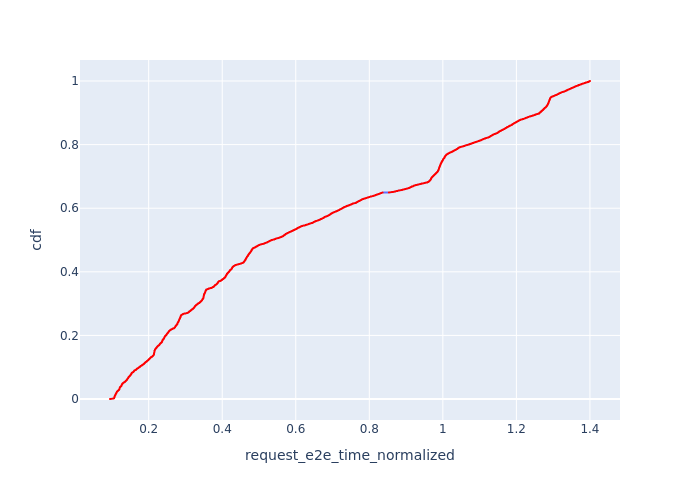

The file beside this chart, header and first rows:
, Request Id, request_e2e_time_normalized, cdf
521, 8, 0.09483, 8.858965272856131e-05
507, 4, 0.09493, 0.0001772
520, 6, 0.09505, 0.0002658
550, 28, 0.09599, 0.0003544
558, 35, 0.0961, 0.0004429
581, 38, 0.09762, 0.0005315
580, 37, 0.09777, 0.0006201
3, 11, 0.09911, 0.0007087
2, 9, 0.1, 0.0007973
8, 23, 0.1007, 0.0008859
7, 22, 0.1009, 0.0009745
6, 21, 0.1012, 0.001063
1, 5, 0.1016, 0.001152
11, 33, 0.1028, 0.00124
0, 1, 0.1029, 0.001329
13, 42, 0.1035, 0.001417
5, 13, 0.1037, 0.001506
12, 40, 0.1039, 0.001595
4, 12, 0.104, 0.001683
16, 58, 0.104, 0.001772
10, 27, 0.1046, 0.00186
18, 71, 0.1049, 0.001949
137, 343, 0.1053, 0.002038
15, 52, 0.1053, 0.002126
14, 51, 0.1054, 0.002215
23, 82, 0.1054, 0.002303
151, 364, 0.1055, 0.002392
150, 363, 0.1055, 0.002481
9, 24, 0.1055, 0.002569
22, 80, 0.1058, 0.002658
169, 385, 0.1058, 0.002746
168, 384, 0.1058, 0.002835
149, 361, 0.1059, 0.002923
167, 383, 0.1059, 0.003012
136, 341, 0.1059, 0.003101
148, 360, 0.1059, 0.003189
147, 359, 0.1059, 0.003278
146, 357, 0.106, 0.003366
166, 381, 0.1061, 0.003455
17, 64, 0.1061, 0.003544
145, 355, 0.1062, 0.003632
165, 379, 0.1062, 0.003721
135, 340, 0.1063, 0.003809
21, 78, 0.1064, 0.003898
144, 354, 0.1064, 0.003987
205, 427, 0.1065, 0.004075
723, 63, 0.1066, 0.004164
62, 191, 0.1066, 0.004252
189, 406, 0.1066, 0.004341
204, 426, 0.1066, 0.004429
203, 425, 0.1066, 0.004518
722, 61, 0.1066, 0.004607
202, 424, 0.1066, 0.004695
201, 423, 0.1067, 0.004784
40, 119, 0.1067, 0.004872
164, 378, 0.1067, 0.004961
45, 130, 0.1067, 0.00505
188, 405, 0.1067, 0.005138
200, 422, 0.1067, 0.005227
134, 339, 0.1067, 0.005315
... 11,228 more rows
